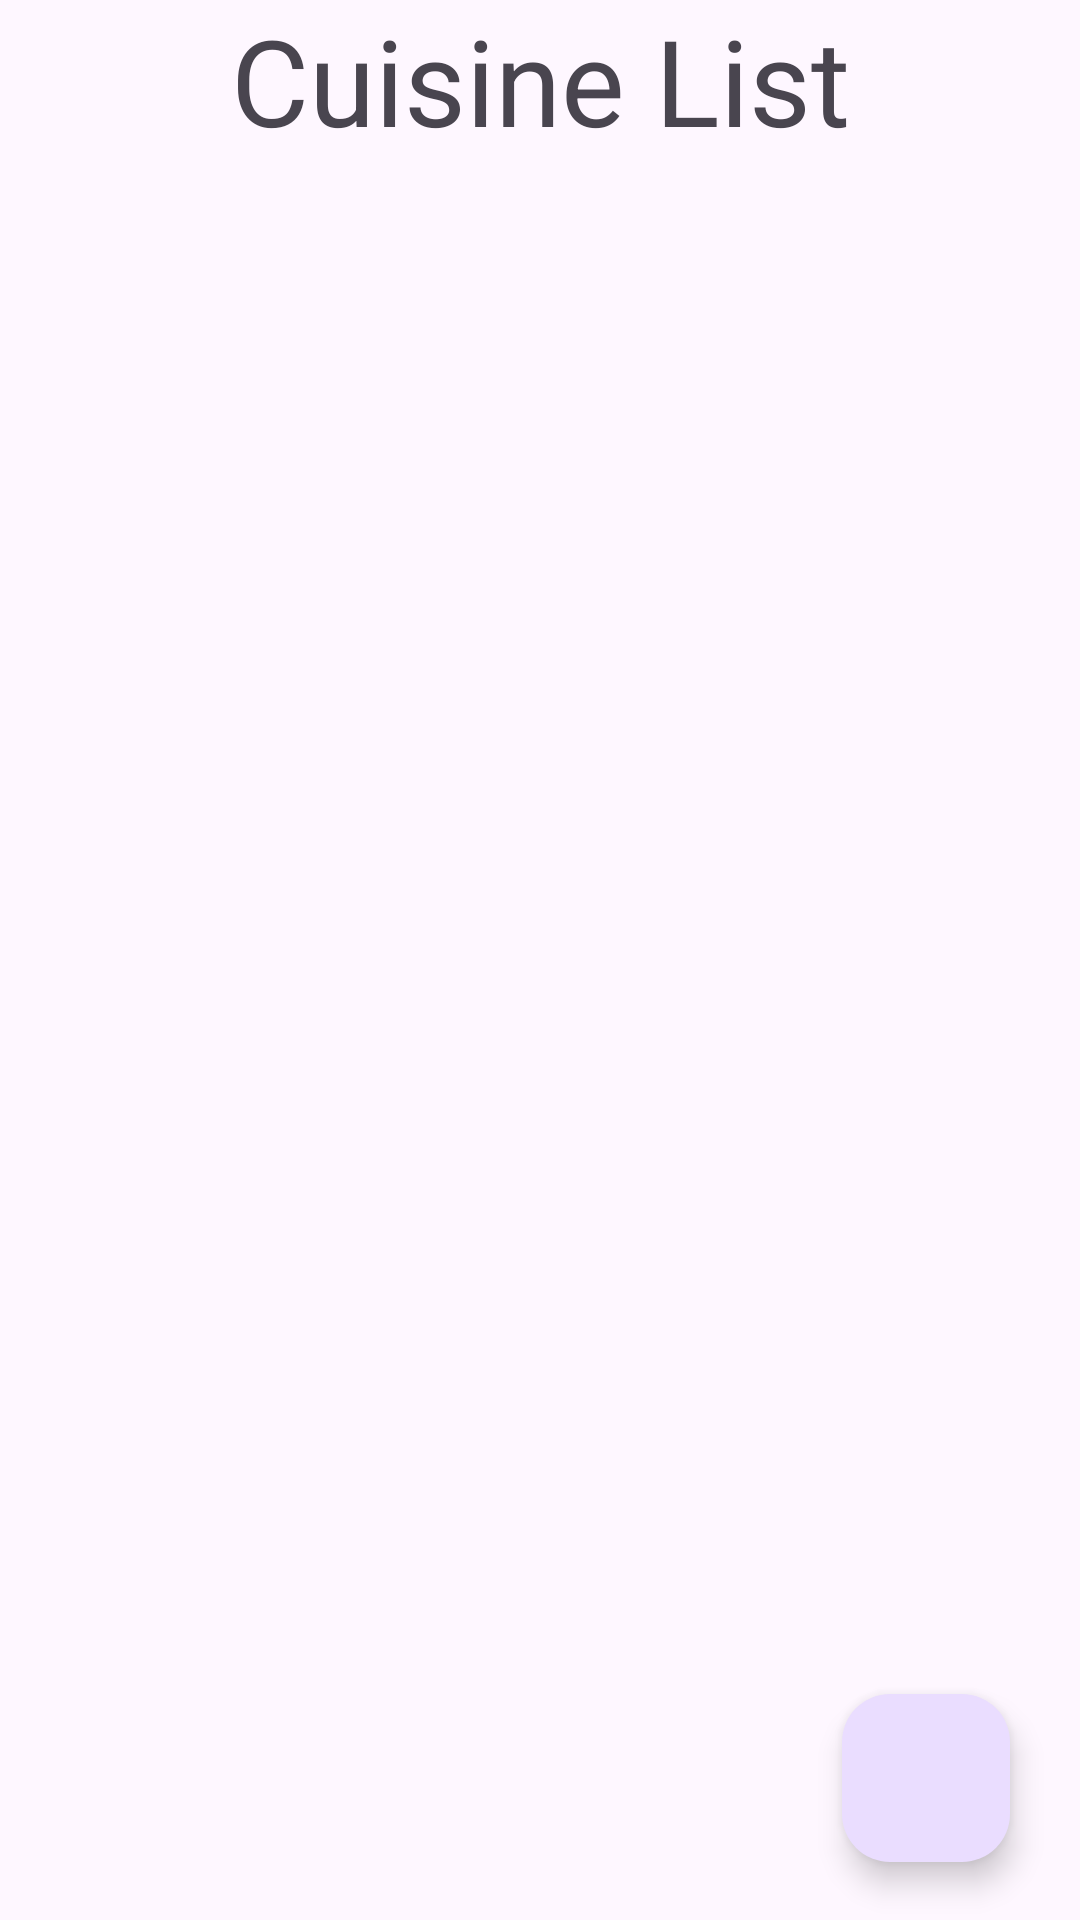

Produce the Android XML layout that renders to this screen, including the resource entries it uses.
<!-- AndroidManifest.xml: application theme Theme.MenuRecycler -->
<!-- res/layout/fragment_cuisines.xml -->
<?xml version="1.0" encoding="utf-8"?>
<androidx.constraintlayout.widget.ConstraintLayout xmlns:android="http://schemas.android.com/apk/res/android"
    xmlns:tools="http://schemas.android.com/tools"
    android:layout_width="match_parent"
    android:layout_height="match_parent"
    xmlns:app="http://schemas.android.com/apk/res-auto"
    tools:context=".CuisinesFrag">
  <androidx.constraintlayout.widget.Guideline
      android:id="@+id/hguide1"
      android:layout_width="match_parent"
      android:layout_height="wrap_content"
      android:orientation="horizontal"
      app:layout_constraintGuide_percent="0.1" />
  <androidx.constraintlayout.widget.Guideline
      android:id="@+id/vguide1"
      android:layout_width="wrap_content"
      android:layout_height="match_parent"
      app:layout_constraintGuide_percent="0.065"
      android:orientation="vertical"/>

  <androidx.constraintlayout.widget.Guideline
      android:id="@+id/vguide2"
      android:layout_width="wrap_content"
      android:layout_height="match_parent"
      android:orientation="vertical"
      app:layout_constraintGuide_percent="0.935" />

  <androidx.constraintlayout.widget.Guideline
      android:id="@+id/hguide2"
      android:layout_width="wrap_content"
      android:layout_height="match_parent"
      android:orientation="horizontal"
      app:layout_constraintGuide_percent="0.97" />
  <androidx.constraintlayout.widget.Guideline
      android:id="@+id/hguide3"
      android:layout_width="match_parent"
      android:layout_height="wrap_content"
      app:layout_constraintGuide_percent="0.25"
      android:orientation="horizontal"/>
  <TextView
      android:layout_width="wrap_content"
      android:layout_height="wrap_content"
      android:text="Cuisine List"
      android:gravity="center"
      android:textSize="40sp"
      app:layout_constraintTop_toTopOf="parent"
      app:layout_constraintStart_toEndOf="@+id/vguide1"
      app:layout_constraintEnd_toStartOf="@+id/vguide2"/>
  <androidx.recyclerview.widget.RecyclerView
      android:id="@+id/recycler"
      android:layout_width="0dp"
      android:layout_height="0dp"
      app:layout_constraintStart_toEndOf="@+id/vguide1"
      app:layout_constraintEnd_toStartOf="@+id/vguide2"
    app:layout_constraintTop_toBottomOf="@+id/hguide1"
    app:layout_constraintBottom_toBottomOf="@+id/hguide2"/>

  <com.google.android.material.floatingactionbutton.FloatingActionButton
      android:id="@+id/add_new"
      android:layout_width="wrap_content"
      android:layout_height="wrap_content"
      app:layout_constraintEnd_toStartOf="@+id/vguide2"
      app:layout_constraintBottom_toBottomOf="@+id/hguide2"
      android:src="@drawable/baseline_add_24"/>





</androidx.constraintlayout.widget.ConstraintLayout>
<!-- resources referenced by this layout -->
<resources>
  <style name="Theme.MenuRecycler" parent="Base.Theme.MenuRecycler" />
  <style name="Base.Theme.MenuRecycler" parent="Theme.Material3.Light.NoActionBar">
          
          
      </style>
</resources>
